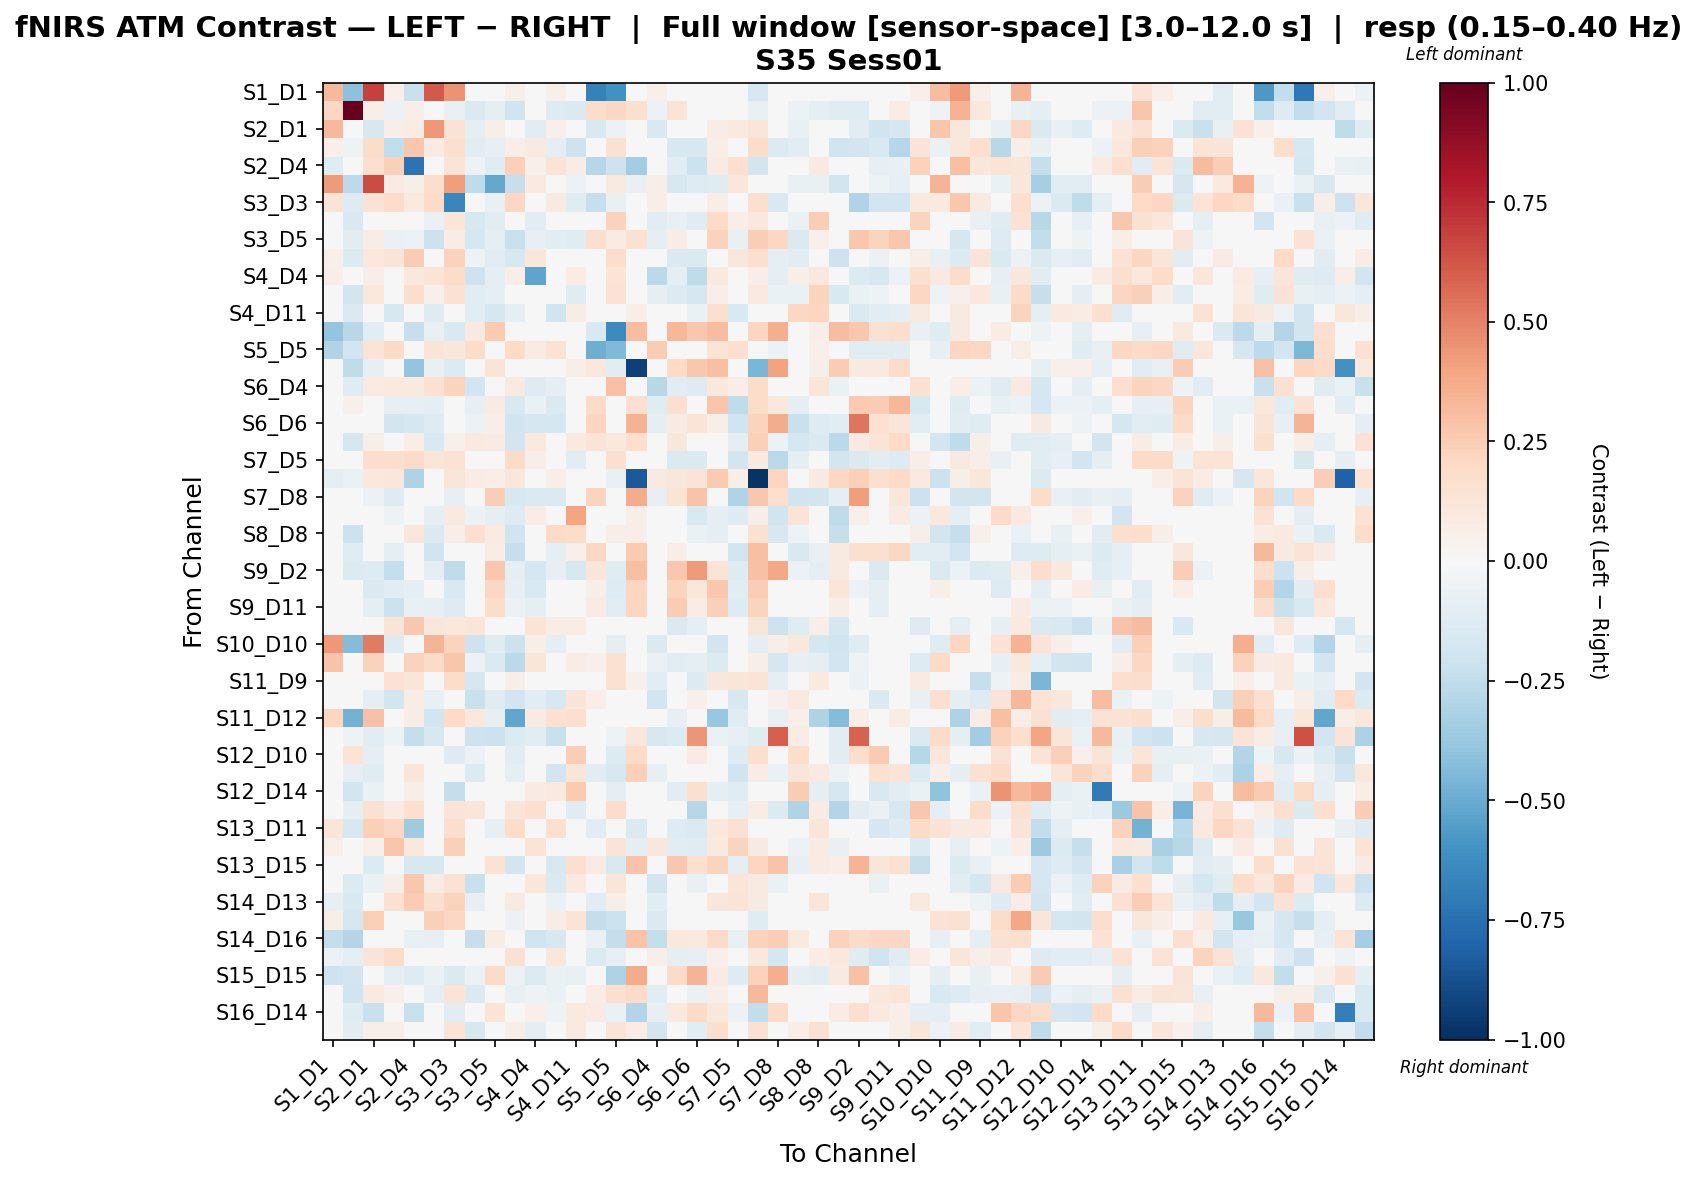

Values plotted in this chart, from the file beside it:
, S1_D1 hbo, S1_D3 hbo, S2_D1 hbo, S2_D2 hbo, S2_D4 hbo, S3_D1 hbo, S3_D3 hbo, S3_D4 hbo, S3_D5 hbo, S4_D2 hbo, S4_D4 hbo, S4_D6 hbo, S4_D11 hbo, S5_D3 hbo, S5_D5 hbo, S5_D7 hbo, S6_D4 hbo, S6_D5 hbo, S6_D6 hbo, S6_D8 hbo, S7_D5 hbo, S7_D7 hbo, S7_D8 hbo
S1_D1 hbo, 0.3254, -0.4068, 0.6833, 0.0522, -0.2219, 0.6171, 0.4515, 0.03915, -0.001834, 0.0522, 0.009383, 0.0522, -0.02793, -0.6788, -0.6089, 0.0, 0.0522, 0.0, 0.0, 0.0261, 0.02427, -0.1611, 0.0
S1_D3 hbo, 0.2093, 1.0, 0.06555, -0.06014, 0.06439, 0.04443, -0.07093, -0.1423, -0.08696, -0.202, 0.0, -0.1281, -0.1427, 0.1821, 0.2044, 0.1638, -0.05808, 0.1339, -0.03609, 0.005408, -0.01162, -0.07176, 0.0
S2_D1 hbo, 0.322, -0.01358, -0.164, 0.06806, 0.07662, 0.4313, 0.1435, -0.09385, 0.05566, 0.00824, -0.1016, 0.05211, -0.01084, -0.1496, -0.05935, 0.0, -0.1492, -0.003453, 0.0, 0.07397, 0.09991, 0.1198, -0.02522
S2_D2 hbo, 0.05365, -0.05452, 0.1813, -0.2453, 0.2685, 0.08471, 0.163, -0.1139, -0.08496, 0.06862, 0.09158, -0.09123, -0.2055, 0.0, 0.1496, 0.0, -0.02079, -0.1584, -0.157, 0.05834, 0.03311, 0.1812, -0.1395
S2_D4 hbo, -0.1201, -0.03626, 0.1683, 0.2379, -0.7393, 0.02514, 0.1321, -0.05206, -0.1174, 0.2379, 0.0508, 0.1373, 0.073, -0.2851, -0.2083, -0.3448, 0.01262, -0.1025, -0.2131, 0.07996, 0.1651, -0.1862, 0.02156
S3_D1 hbo, 0.4252, -0.2641, 0.6531, 0.07935, 0.05584, 0.1747, 0.4161, -0.2538, -0.5084, -0.2336, 0.09809, 0.01417, -0.05548, -0.04225, 0.09781, -0.07639, 0.0586, -0.1633, -0.1268, -0.1195, 0.111, 0.03997, 0.0
S3_D3 hbo, 0.1345, -0.1308, 0.1431, 0.1855, 0.09758, 0.1919, -0.6562, 0.04803, -0.07505, 0.204, -0.011, 0.09161, -0.122, -0.2332, -0.07574, 0.02443, 0.06359, 0.03253, 0.01629, 0.06282, -0.01073, 0.1575, -0.1493
S3_D4 hbo, 0.03953, -0.1539, 0.04794, 0.03302, 0.02199, -0.06818, 0.1247, -0.1609, -0.1166, 0.01758, -0.1132, -0.02829, -0.03848, 0.03953, 0.2321, -0.01191, -0.1149, -0.07762, -0.1208, 0.1971, 0.06339, 0.1032, 0.02748
S3_D5 hbo, 0.009155, -0.104, 0.07095, -0.06813, -0.06016, -0.2157, 0.07095, -0.1725, -0.08873, -0.2203, -0.07881, -0.1055, -0.1176, 0.163, 0.0801, 0.1512, -0.08759, 0.07237, 0.0002355, 0.228, -0.07329, 0.2432, 0.2096
S4_D2 hbo, 0.05365, -0.1331, 0.1091, 0.1309, 0.2534, 0.004497, 0.2315, -0.05188, -0.1115, -0.1564, 0.113, -0.01364, -0.0221, 0.0, 0.1759, -0.01937, 0.02859, -0.147, -0.147, -0.03202, 0.1158, 0.157, -0.09438
S4_D4 hbo, 0.06828, 0.0, 0.06651, 0.04748, 0.104, 0.1336, 0.1836, -0.207, -0.09524, 0.06278, -0.5239, -0.01844, 0.07234, 0.0, 0.1398, -0.04588, -0.2683, -0.08596, -0.2542, 0.09485, 0.02298, 0.06582, -0.09031
S4_D6 hbo, 0.03928, -0.181, 0.1063, -0.009835, 0.1795, 0.05241, 0.1486, -0.1047, -0.08681, 0.01364, 0.04709, -0.03695, -0.1219, 0.0, 0.1414, -0.02347, -0.08971, -0.1402, -0.1683, 0.06972, 0.01416, 0.0963, -0.06393
S4_D11 hbo, -0.02048, -0.144, 0.0486, -0.1618, 0.02224, -0.1267, 0.01517, -0.1093, -0.1674, -0.09971, 0.03251, -0.1964, 0.0759, -0.004485, -0.03505, 0.06618, -0.03729, 0.01856, -0.06905, 0.1613, -0.152, 0.004727, -0.03498
S5_D3 hbo, -0.3935, -0.2778, -0.105, 0.0, -0.2309, -0.07192, -0.1529, 0.08741, 0.2606, 0.0, -0.04794, 0.0, -0.02018, -0.1487, -0.6338, 0.3109, 0.0, 0.331, 0.2692, 0.3092, -0.02099, 0.212, 0.3638
S5_D5 hbo, -0.3011, -0.1926, 0.1369, 0.1933, -0.01072, 0.1301, 0.1113, 0.186, 0.0285, 0.1987, 0.08329, 0.148, -0.03626, -0.4905, -0.4419, -0.01444, 0.2524, 0.01745, 0.0, 0.1336, 0.1644, 0.02936, -0.05778
S5_D7 hbo, 0.0, -0.2552, -0.08145, 0.0, -0.3983, -0.07042, -0.1377, 0.04945, 0.1279, 0.0, -0.03521, 0.0, 0.06726, 0.1081, -0.1054, -0.9371, 0.008601, 0.2018, 0.2715, 0.2976, 0.0, -0.4596, 0.3992
S6_D4 hbo, 0.03815, -0.1232, 0.07936, 0.09682, 0.09704, 0.1497, 0.2229, -0.1892, -0.02401, 0.08899, -0.127, -0.09472, -0.03325, 0.0, 0.2933, 0.0, -0.2796, -0.1063, -0.1321, 0.1035, 0.06274, 0.1835, -0.04846
S6_D5 hbo, 0.0, 0.05032, -0.02473, -0.08403, -0.083, -0.09165, 0.00012, -0.07945, 0.08536, -0.1527, -0.06946, -0.1475, 0.04328, 0.1917, 0.04674, 0.1694, -0.1216, 0.1713, 0.04161, 0.2768, -0.2515, 0.1797, 0.1029
S6_D6 hbo, 0.0, -0.01305, -0.0261, -0.1856, -0.1779, -0.1305, 0.0, -0.06165, 0.06753, -0.1962, -0.1648, -0.1779, -0.009531, 0.2169, 0.009685, 0.35, -0.09711, 0.08215, 0.1256, 0.05887, -0.1992, 0.2203, 0.3726
S6_D8 hbo, 0.03406, -0.1731, 0.05854, 0.0206, 0.0688, -0.1548, 0.05132, 0.09951, 0.08124, -0.1842, 0.09501, -0.01015, 0.09707, 0.1291, 0.1033, 0.165, 0.02909, 0.1136, -0.04656, -0.01158, -0.08613, 0.2408, -0.05826
S7_D5 hbo, 0.009748, 0.0, 0.1732, 0.1789, 0.1904, 0.12, 0.1433, 0.009319, 0.02712, 0.1922, 0.06303, 0.03264, -0.1046, -0.01336, 0.1607, 0.0, 0.02214, -0.146, -0.1473, 0.0144, -0.1838, 0.09624, -0.2722
S7_D7 hbo, -0.09296, -0.06993, 0.1042, 0.1106, -0.3122, 0.0448, 0.1219, 0.07401, 0.06646, 0.1106, 0.0448, 0.06783, 0.02388, -0.01936, -0.07097, -0.8422, 0.08602, 0.1103, 0.1315, 0.2644, 0.06397, -0.9826, 0.2175
S7_D8 hbo, 0.0, 0.0, -0.05895, -0.1284, 0.0, 0.0, -0.08457, 0.03488, 0.2464, -0.1586, -0.1435, -0.1481, -0.01691, 0.219, -0.003412, 0.369, -0.08175, 0.1389, 0.2883, 0.02113, -0.3035, 0.2685, 0.1671
S8_D6 hbo, -0.01266, -0.03798, -0.02748, -0.0528, 0.04063, -0.08861, 0.09321, -0.0587, -0.1013, -0.1313, 0.07229, -0.04009, 0.3917, 0.0262, 0.0262, 0.05915, -0.04495, 0.01991, -0.1501, -0.1001, -0.1313, 0.05915, -0.1998
S8_D8 hbo, 0.03684, -0.217, 0.01593, 0.02967, 0.1095, -0.1419, 0.06846, 0.1711, 0.08334, -0.2011, 0.04511, 0.1987, 0.1864, 0.03684, 0.06119, 0.06447, 0.04261, -0.02146, -0.06601, -0.09882, -0.01374, 0.1561, -0.1606
S8_D15 hbo, -0.01271, -0.1225, -0.00777, -0.09106, 0.004937, -0.1988, -0.006021, -0.006629, 0.07721, -0.2274, 0.03878, -0.09873, 0.05189, 0.2079, 0.03248, 0.2585, -0.04715, 0.07006, -0.01754, 0.03976, -0.1814, 0.3033, 0.01656
S9_D2 hbo, 0.0, -0.1403, -0.1263, -0.2344, -0.0176, -0.1014, -0.2568, 0.03, 0.2665, -0.09777, -0.1785, -0.08372, -0.1627, 0.1243, -0.1227, 0.2993, -0.02841, 0.2724, 0.4225, 0.1377, -0.1299, 0.295, 0.3856
S9_D9 hbo, 0.0, -0.03179, -0.1455, -0.1086, -0.0935, -0.03971, -0.1523, 0.01425, 0.2079, -0.08408, -0.154, -0.03208, -0.0189, 0.05724, -0.1278, 0.2134, -0.0179, 0.2229, 0.1157, 0.2658, -0.102, 0.2484, 0.01958
S9_D11 hbo, 0.0, 0.002813, -0.08782, -0.2161, -0.0764, -0.08512, -0.1326, -0.04166, 0.183, -0.05961, -0.08596, -0.006742, 0.01652, 0.08051, -0.1142, 0.2154, 0.01602, 0.2544, 0.07111, 0.2375, -0.1318, 0.2243, 0.03689
S10_D9 hbo, -0.006546, 0.0, -0.01206, 0.1274, 0.2716, 0.1118, 0.1082, 0.1184, 0.0265, 0.01615, 0.1361, 0.07623, 0.0779, -0.04225, 0.001681, 0.0, 0.01333, -0.1451, -0.09789, 0.00421, -0.03936, 0.1215, -0.2097
S10_D10 hbo, 0.4369, -0.431, 0.5229, -0.1275, -0.03615, 0.3371, 0.2216, -0.2084, -0.1201, -0.2137, 0.05578, -0.1001, 0.007934, -0.03406, -0.09782, 0.0, -0.1473, 0.02231, 0.007945, -0.1882, 0.0, -0.08611, 0.05578
S10_D12 hbo, 0.2815, -0.03768, 0.2337, 0.03118, 0.2269, 0.2027, 0.2755, -0.06242, -0.1437, -0.2666, 0.1235, -0.02095, 0.07146, 0.05437, 0.1516, 0.0, -0.06271, -0.1104, -0.09848, -0.135, 0.0006735, 0.0596, -0.1692
S11_D9 hbo, 0.02511, -0.03991, 0.02756, 0.1443, 0.1224, 0.04772, 0.185, -0.1649, -0.02001, 0.06615, -0.04116, -0.01638, 0.01247, 0.0, 0.149, 0.05362, -0.1095, 0.009851, -0.1394, 0.1125, 0.1203, 0.1353, -0.0866
S11_D11 hbo, 0.0, -0.02414, -0.09896, -0.1815, 0.07187, -0.07243, -0.01131, -0.2237, -0.119, -0.1935, -0.1057, -0.1569, 0.1292, 0.06298, 0.004841, 0.02292, -0.1945, -0.04618, 0.05275, 0.02362, -0.1614, 0.02292, 0.05284
S11_D12 hbo, 0.2153, -0.4699, 0.2918, 0.0496, 0.07369, -0.1942, 0.1955, 0.1062, -0.07815, -0.5197, 0.0836, 0.1539, 0.17, 0.0, 0.02126, 0.0, 0.04534, -0.08156, -0.0102, -0.3788, -0.1232, 0.0, -0.07648
S11_D13 hbo, 0.0, -0.05309, -0.1117, -0.05452, -0.2379, -0.1581, -0.03539, -0.2097, -0.2111, -0.1349, -0.1035, -0.2193, 0.04015, 0.01362, -0.05309, 0.1145, -0.1581, -0.1389, 0.443, -0.06815, -0.08177, -0.1212, 0.597
S12_D10 hbo, 0.0, 0.1335, -0.09463, -0.01285, 0.03057, -0.006365, -0.1298, -0.06075, 0.01603, -0.1028, -0.01285, -0.01922, 0.2444, -0.04005, -0.1347, 0.1896, 0.0161, 0.04678, 0.07893, -0.01604, -0.1285, 0.1687, -0.01268
S12_D12 hbo, -0.02683, -0.08325, -0.1206, 0.0, 0.1229, -0.02672, -0.04956, -0.1338, -0.01336, -0.09352, 0.02048, -0.1923, 0.1194, -0.1072, -0.1608, 0.2381, -0.08016, 0.04988, 0.02469, 0.04988, -0.2009, 0.07223, -0.0668
S12_D14 hbo, -0.0238, -0.1839, -0.06401, -0.011, 0.06101, -0.0357, -0.2369, 0.0, -0.04761, -0.0229, 0.08342, 0.09792, 0.2605, -0.0351, -0.09521, -0.0238, 0.0122, -0.1087, 0.1583, -0.09461, -0.1184, 0.0, 0.04591
S13_D6 hbo, 0.0252, -0.09135, 0.1499, 0.08479, 0.1683, -0.02022, 0.1304, 0.1174, -0.01415, 0.1213, 0.1714, 0.03874, -0.1216, 0.0, 0.1867, -0.01177, -0.01385, -0.03531, -0.2875, -0.03862, -0.08133, 0.07146, -0.1334
S13_D11 hbo, 0.1227, -0.1639, 0.2405, 0.2037, -0.3543, 0.0374, 0.1748, -0.02696, -0.08379, 0.183, 0.03012, 0.1676, 0.03923, -0.1146, -0.003127, -0.1452, 0.04206, -0.1255, -0.1452, 0.1071, 0.1534, 0.007103, 0.0
S13_D13 hbo, 0.05452, -0.03414, 0.05148, 0.2739, 0.1056, -0.04702, 0.2353, 0.002098, -0.02999, -0.013, 0.1398, 0.02367, 0.03967, 0.0, 0.1258, -0.09589, 0.1121, -0.1155, -0.1199, 0.0985, 0.2222, 0.09042, -0.02397
S13_D15 hbo, 0.0, 0.01523, -0.1389, -0.0463, -0.1621, -0.1621, -0.04891, 0.01248, 0.1412, -0.1852, 0.0, -0.1621, 0.1703, 0.08292, -0.1544, 0.2829, -0.03603, 0.2721, 0.1646, 0.223, -0.0926, 0.211, 0.2879
S14_D12 hbo, -0.002147, -0.136, -0.06422, 0.05502, 0.2734, 0.07796, 0.1452, -0.224, -0.04716, -0.04211, 0.1105, -0.1463, 0.09516, 0.0, 0.1178, 0.0, -0.1871, -0.04672, -0.07244, -0.0228, 0.1198, 0.09179, -0.06503
S14_D13 hbo, -0.08338, -0.153, 0.03791, 0.1552, 0.2542, 0.1633, 0.2264, -0.07832, 0.0398, 0.09179, -0.02204, -0.06994, -0.01349, -0.1142, 0.06119, 0.0, -0.1064, -0.03668, -0.04225, 0.116, 0.131, 0.08617, -0.02284
S14_D14 hbo, 0.06564, -0.1783, 0.235, -0.007631, -0.02059, 0.2405, 0.2047, -0.03237, 0.0, -0.05557, -0.005939, 0.0728, 0.135, -0.2358, -0.2179, 0.0, -0.1454, -0.02544, 0.01796, -0.02353, -0.03368, -0.1175, -0.02057
S14_D16 hbo, -0.2406, -0.2948, 0.03742, -0.006863, -0.07642, -0.08579, -0.002367, -0.2275, 0.07514, -0.006863, -0.1977, -0.1567, 0.04641, -0.06345, -0.2375, 0.2857, -0.2404, 0.1046, 0.09575, 0.1918, -0.07693, 0.2278, 0.2422
S15_D13 hbo, -0.0609, -0.08886, 0.1293, 0.1823, 0.04594, 0.0299, 0.0323, -0.03265, -0.00754, 0.1555, 0.0339, 0.1157, 0.03051, -0.1351, -0.07904, 0.02904, 0.06675, -0.09647, -0.08443, 0.05088, -0.004848, 0.1049, -0.1783
S15_D15 hbo, -0.2065, -0.191, -0.01543, -0.09006, -0.1307, -0.06563, -0.1453, -0.0583, 0.1905, -0.05469, -0.1338, -0.06563, -0.07386, -0.01526, -0.31, 0.3675, 0.0, 0.1923, 0.3421, 0.08031, -0.1254, 0.2291, 0.3605
S15_D16 hbo, 0.02908, -0.1965, 0.09949, 0.05415, 0.02256, -0.08934, 0.138, -0.1442, 0.0002934, -0.07375, -0.05288, -0.06403, 0.03763, 0.07583, 0.1673, 0.1942, -0.103, 0.01929, -0.06524, 0.0582, 0.0192, 0.322, -0.005921
S16_D14 hbo, -0.0338, -0.1247, -0.2206, 0.04459, -0.2253, 0.0, -0.1033, -0.02761, 0.135, 0.01965, 0.0544, -0.05331, 0.09627, 0.08377, -0.06592, -0.2916, -0.08188, 0.09535, 0.1902, 0.1132, -0.06049, -0.2454, 0.192
S16_D16 hbo, -0.01671, -0.1106, 0.06192, 0.05655, 0.01094, 0.04345, 0.1395, -0.1617, -0.009675, 0.05655, -0.08903, -0.03891, 0.09607, -0.01219, 0.1319, 0.07207, -0.1894, 0.009032, -0.104, 0.1757, 0.04464, 0.1553, -0.02607
